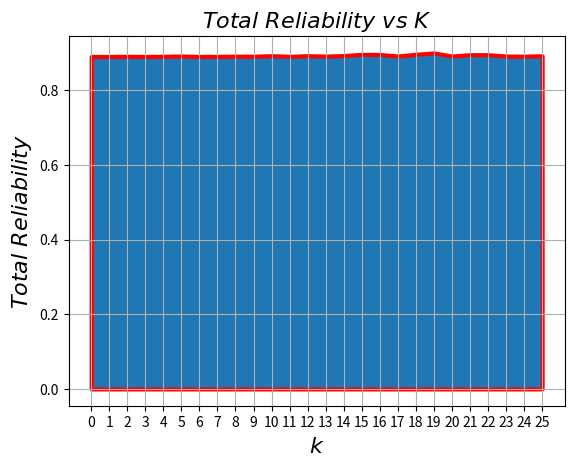
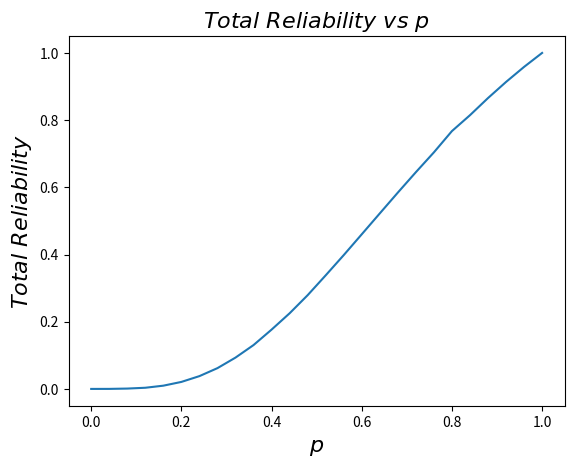

The script that saved these images, in order:
#   --------- Network Reliability Problem ----------- #

import numpy as np
import matplotlib.pyplot as plt

#%matplotlib

# Create a list, which stores the Link condition 'up' or 'down'
# Initially set the all the links state to 'down'
# list contains series of '1' (defines 'up' state) and '0' (defines 'down' state)
# Number of links n = 10

# Link[i+j] defines the link condition between the nodes i,j or j,i


def Reliability(link_state,p):
    link_up_prob = np.array(link_state)*p
    swap = {0:1,1:0}
    inverting = lambda i: swap[i]
    link_dw_prob = np.array(list(map(inverting,link_state)))*(1-p)
    link = link_up_prob+link_dw_prob
    R = 1
    for i in link:
        R*=i # Calculate the reliability of the configuration
    return R

def DFS_algorithm(link_state,nodes):
    # Implements the DFS non-recursive algorithm
    stack = []    
    visited = []         # list that holds the visited nodes
    neighbour_nodes = [] # list that saves the neighbouring nodes 
    stack.append(nodes[0])
    neighbour_nodes.append(nodes[0])
    while(True):
        linked = False
        current_node = stack[-1]
        for i in nodes:
            temp = int((current_node+1)*(current_node+2)/2)
            if(link_state[current_node*len(nodes)+i-(temp)]==1 and (i not in neighbour_nodes) and (i>stack[-1])):
                stack.append(i)
                neighbour_nodes.append(i)
                linked = True
                
        if(linked==False):
            visited.append(stack.pop())
            
        if(not bool(stack)):
            break
    # if the length of visited list and nodes is equal then the graph is connected 
    if(len(visited)==len(nodes)):
        return True
    else:
        return False
    
def Total_reliability(K,p,k_gen):
    nodes = list(map(int,np.linspace(0,4,5)))
    R = 0
    n = 0
    for i in range(1024):
        
        # converting decimal number i to binary value 
        BIN = np.binary_repr(i,width=10)
        link_state = list(map(int,BIN))
        
        # applying DFS algorithm to check the conectivity of the graph
        condition = DFS_algorithm(link_state,nodes)
        
        if((i in K) and k_gen==True):
            condition = bool(~condition)
            
        if(condition==True):
            n+=1
            R += Reliability(link_state,p)
    return R

def K_var_fun():
    T = []
    p = 0.9
    k_samples = np.arange(0,26,1)
    k = 0
    while(k<=25):
        reliability = 0
        number_of_experiments = 10
        for i in range(number_of_experiments):
            samples = np.random.choice(range(1024),k,replace=False)
            reliability+=Total_reliability(samples,p,True)
            
        T.append(reliability/number_of_experiments)
        k+=1
    return T,k_samples

def P_var_fun():
    P = []
    h = 1
    p = np.arange(0,1.04,0.04)
    for t in p:
        k = np.random.choice(range(1024),h,replace=False)
        P.append(Total_reliability(k,t,True))
        
    return P,p

K,k = K_var_fun()
P,p = P_var_fun()
plt.figure()
plt.fill_between(k,0,K,edgecolor='r',lw=3)
plt.xticks(k)
plt.xlabel('$k$',fontsize=16)
plt.ylabel('$Total \ Reliability$',fontsize=16)
plt.title('$Total \ Reliability \ vs\ K$',fontsize = 16)
plt.grid()
plt.savefig('Total Reliability vs K plot 2.png')
plt.show()

plt.figure()
plt.plot(p,P)
plt.xlabel('$p$',fontsize=16)
plt.ylabel('$Total \ Reliability$',fontsize=16)
plt.title('$Total \ Reliability \ vs\ p$',fontsize = 16)
plt.savefig('Total Reliability vs p.png')
plt.show()